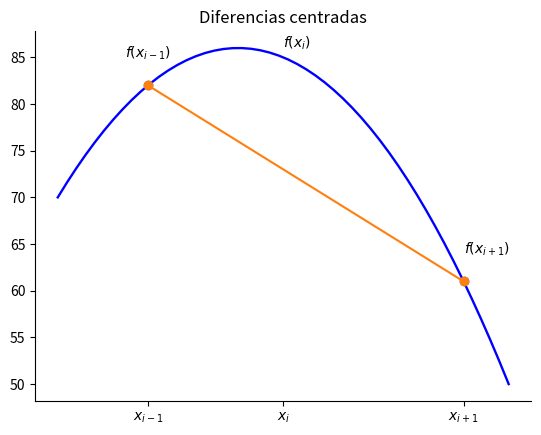

This figure's Python source:
import numpy as np
import matplotlib.pyplot as plt
from matplotlib.patches import Polygon


def func(x):
    return -(x - 3) * (x - 5)  + 85


a, e, b = 2, 5, 9  # integral limits
x = np.linspace(0, 10)
y = func(x)

fig, ax = plt.subplots()
ax.plot(x, y, 'b', linewidth=1.7)

plt.plot(np.array([a,b]),np.array([func(a),func(b)]),'o')

plt.plot(np.array([a,b]),np.array([func(a),func(b)]),'o-')

#ax.set_ylim(bottom=0)
plt.title('Diferencias centradas')

ax.spines['right'].set_visible(False)
ax.spines['top'].set_visible(False)
ax.xaxis.set_ticks_position('bottom')

ax.set_xticks((a,e, b))
ax.set_xticklabels(('$x_{i-1}$', '$x_i$','$x_{i+1}$'))
ax.text(a-0.5, func(a)+3, '$f(x_{i-1})$')
ax.text(b, func(b)+3, '$f(x_{i+1})$')
ax.text(e, func(e)+1, '$f(x_i)$')
plt.show()
fig.savefig("grafica_cd.jpg", bbox_inches='tight')